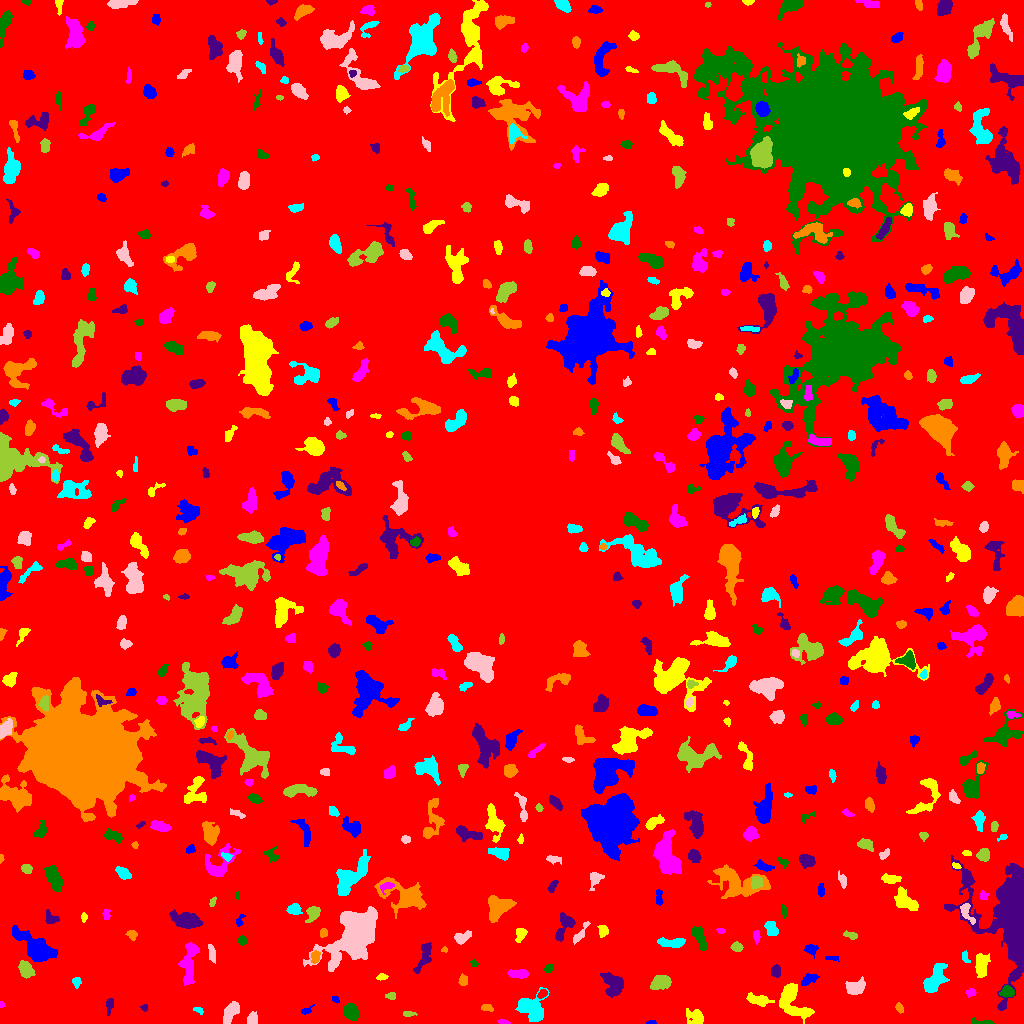

The data file committed next to this chart (first rows):
ID, X, Y, A, B, theta, total_flux, mu_max, mu_median, mu_mean, R_fwhm, R_e, R10, R90, x_start, x_end, y_start, y_end, area, greylevel
0, 512.5, 504.3, 298.7, 293.9, -0.4493, 1240432, 11.0, 1.0, 1.484, 49.74, 225.6, 85.13, 376.7, 0, 1023, 0, 1023, 835818, 1.484
1, 651.5, 0.9155, 2.111, 0.9161, 0.0595, 142.0, 10.0, 3.5, 3.737, 2.185, 1.693, 0.5642, 2.706, 646, 656, 0, 3, 38, 7.737
2, 695.4, 5.795, 4.68, 3.66, -0.496, 590.0, 7.0, 2.0, 2.599, 4.478, 4.37, 1.693, 7.069, 686, 703, 0, 15, 227, 6.599
3, 503.8, 1.342, 2.352, 1.001, -0.3144, 38.0, 2.0, 1.0, 0.7037, 3.09, 1.784, 0.5642, 2.877, 497, 510, 0, 4, 54, 5.704
4, 981.7, 1.262, 6.606, 1.232, -0.05728, 160.0, 3.0, 2.0, 1.758, 4.146, 3.141, 1.262, 4.787, 971, 994, 0, 6, 91, 5.758
5, 109.3, 17.75, 4.497, 1.705, 1.412, 236.0, 4.0, 2.0, 2.269, 5.202, 3.385, 1.262, 5.109, 106, 113, 8, 25, 104, 6.269
6, 899.3, 15.66, 2.569, 1.697, -0.9873, 157.0, 4.0, 2.0, 2.211, 3.989, 2.646, 0.9772, 4.146, 895, 903, 10, 21, 71, 6.211
7, 198.2, 13.33, 2.65, 1.427, -0.4346, 66.0, 3.0, 1.0, 1.158, 2.111, 2.034, 0.7979, 3.568, 193, 203, 9, 16, 57, 6.158
8, 252.2, 3.994, 2.735, 2.366, 1.286, 466.0, 9.0, 3.0, 3.883, 3.868, 3.141, 1.262, 5.078, 247, 257, 0, 12, 120, 7.883
9, 408.5, 9.523, 3.418, 1.379, 0.003124, 109.0, 4.0, 2.0, 1.603, 3.338, 2.585, 0.9772, 4.068, 403, 417, 7, 12, 68, 5.603
10, 70.72, 12.44, 3.914, 1.029, 0.1077, 94.0, 3.0, 2.0, 1.774, 3.523, 2.585, 0.9772, 3.656, 64, 79, 11, 15, 53, 5.774
11, 305.6, 12.66, 3.327, 1.57, 0.4576, 122.0, 5.0, 2.0, 1.794, 2.257, 2.459, 0.7979, 4.107, 301, 314, 9, 19, 68, 5.794
12, 793, 21.18, 11, 5.838, -0.9207, 1758, 7.0, 3.0, 2.935, 8.425, 7.464, 2.985, 11.69, 779, 814, 0, 40, 599, 6.935
13, 1.316, 18.55, 1.39, 1.102, 1.521, 38.0, 3.0, 1.0, 1.267, 2.034, 1.596, 0.5642, 2.459, 0, 4, 16, 22, 30, 6.267
14, 351, 11.57, 3.613, 2.884, -1.149, 1480, 20.0, 5.0, 6.578, 4.442, 4.068, 1.493, 6.699, 343, 359, 3, 20, 225, 10.58
15, 144.2, 15.44, 1.496, 1.36, 1.319, 64.0, 4.0, 1.0, 1.391, 2.459, 1.693, 0.5642, 2.821, 140, 147, 12, 19, 46, 6.391
16, 486.9, 15.77, 3.087, 1.667, -0.2018, 185.0, 5.0, 2.0, 2.284, 3.241, 2.877, 1.128, 4.406, 481, 493, 12, 19, 81, 6.284
17, 532.6, 14.38, 7.054, 5.649, -0.7373, 1745, 10.0, 3.0, 3.343, 7.047, 6.747, 2.646, 10.67, 515, 549, 2, 36, 522, 7.343
18, 231.6, 12.16, 5.509, 2.699, 0.9238, 895.0, 10.0, 3.0, 3.482, 4.983, 4.687, 1.784, 7.59, 223, 239, 0, 22, 257, 7.482
19, 390.4, 27.5, 2.322, 1.464, 0.0, 38.0, 2.0, 0.0, 0.5429, 3.09, 1.784, 0.5642, 2.877, 385, 395, 24, 31, 70, 6.543
20, 542.3, 29.59, 2.574, 1.726, 0.629, 217.0, 6.0, 3.0, 2.818, 3.523, 2.706, 1.128, 4.26, 537, 547, 25, 34, 77, 8.818
21, 335.4, 23.96, 2.146, 1.389, -0.8426, 78.0, 3.0, 2.0, 1.625, 2.877, 2.185, 0.7979, 3.432, 332, 339, 20, 27, 48, 7.625
22, 758.2, 23.62, 6.006, 2.36, -0.2047, 560.0, 6.0, 2.0, 2.523, 5.863, 4.583, 1.784, 7.203, 746, 774, 17, 31, 222, 7.523
23, 970.6, 30.81, 2.434, 1.916, 0.3991, 139.0, 4.0, 2.0, 1.853, 3.656, 2.706, 0.9772, 4.37, 965, 976, 26, 35, 75, 5.853
24, 1007, 31.2, 3.292, 2.508, 0.06774, 554.0, 9.0, 4.0, 3.901, 4.297, 3.568, 1.382, 5.585, 999, 1014, 26, 38, 142, 9.901
25, 612.6, 39.23, 6.331, 4.393, -1.142, 984.0, 6.0, 2.0, 2.603, 7.247, 5.997, 2.257, 9.508, 600, 623, 26, 51, 378, 6.603
26, 463, 43.2, 2.676, 2.044, 1.431, 294.0, 7.0, 3.0, 3.161, 3.568, 2.985, 1.128, 4.652, 458, 467, 38, 50, 93, 7.161
27, 76.5, 42.06, 2.283, 2.031, -1.432, 248.0, 7.0, 2.0, 3.024, 3.192, 2.523, 0.9772, 4.222, 72, 81, 35, 46, 82, 7.024
28, 855.1, 35.74, 4.864, 3.475, 0.2894, 948.0, 9.0, 3.5, 3.792, 5.046, 4.983, 1.871, 7.919, 845, 865, 29, 47, 250, 7.792
29, 660, 40.78, 5.12, 3.197, 0.2958, 818.0, 7.0, 3.0, 3.134, 5.863, 5.078, 1.954, 7.736, 650, 671, 34, 48, 261, 7.134
30, 886.1, 37.34, 6.446, 2.954, 1.146, 686.0, 7.0, 3.0, 2.919, 4.918, 4.687, 1.784, 7.399, 877, 897, 25, 47, 235, 6.919
31, 808.7, 44.01, 4.533, 2.245, 0.4309, 303.0, 5.0, 2.0, 2.02, 3.949, 3.7, 1.382, 6.103, 801, 819, 38, 50, 150, 7.02
32, 381.3, 46.33, 2.504, 1.488, 0.1173, 200.0, 6.0, 3.0, 2.985, 3.478, 2.394, 0.9772, 3.827, 376, 388, 43, 50, 67, 6.985
33, 518.7, 49.77, 5.166, 2.023, -0.03438, 460.0, 6.0, 3.0, 2.722, 5.557, 4.068, 1.596, 6.232, 507, 528, 45, 54, 169, 6.722
34, 548.3, 54.99, 2.488, 1.866, 0.6465, 110.0, 3.0, 2.0, 1.549, 3.478, 2.764, 0.9772, 4.184, 544, 553, 51, 59, 71, 5.549
35, 775.6, 52.12, 2.914, 2.272, 1.469, 321.0, 5.0, 3.0, 2.816, 4.687, 3.385, 1.382, 4.951, 771, 780, 46, 59, 114, 6.816
36, 315.3, 66.59, 3.347, 2.168, 1.341, 299.0, 5.0, 3.0, 2.848, 4.549, 3.478, 1.382, 5.171, 311, 320, 60, 73, 105, 7.848
37, 934.8, 43.83, 8.368, 3.799, 1.069, 1934, 10.0, 4.0, 4.456, 7.979, 6.77, 2.646, 10.31, 923, 949, 31, 60, 434, 7.456
38, 211.1, 71.55, 5.08, 1.517, -1.381, 145.0, 3.0, 1.0, 1.239, 3.7, 3.241, 1.128, 5.109, 208, 215, 60, 79, 117, 6.239
39, 26, 53.64, 4.133, 2.987, -1.051, 728.0, 7.0, 3.0, 3.37, 5.499, 4.478, 1.784, 7.092, 18, 35, 45, 63, 216, 8.37
40, 255.4, 63.36, 5.069, 1.707, -1.31, 186.0, 3.0, 1.0, 1.661, 4.184, 3.29, 1.382, 5.323, 251, 260, 56, 73, 112, 5.661
41, 831.5, 65.14, 3.587, 1.108, -0.06879, 129.0, 4.0, 2.0, 2.115, 3.478, 2.394, 0.9772, 3.827, 825, 839, 62, 67, 61, 7.115
42, 981.3, 58.2, 5.709, 3.053, 1.505, 1282, 10.0, 4.0, 4.579, 6.358, 5.202, 2.034, 8.234, 975, 990, 46, 70, 280, 7.579
43, 188.3, 60.05, 11.69, 3.526, 1.456, 1027, 5.0, 2.0, 2.262, 7.378, 6.383, 2.523, 10.2, 178, 199, 38, 81, 454, 6.262
44, 474, 59.91, 2.023, 1.562, -0.5344, 81.0, 3.0, 2.0, 1.62, 2.877, 2.257, 0.7979, 3.478, 470, 478, 57, 64, 50, 5.62
45, 424.6, 68.15, 8.9, 2.656, 1.191, 528.0, 6.0, 2.0, 2.0, 4.72, 4.687, 1.693, 8.058, 413, 431, 50, 81, 264, 6.0
46, 444.3, 73.51, 1.724, 1.351, 0.1624, 81.0, 4.0, 2.0, 2.314, 2.932, 1.871, 0.7979, 2.821, 441, 447, 71, 77, 35, 6.314
47, 965.6, 65.59, 3.522, 1.724, -1.14, 135.0, 4.0, 2.0, 1.824, 3.949, 2.877, 0.9772, 4.297, 962, 970, 61, 73, 74, 6.824
48, 355.6, 89.27, 13.12, 7.894, 0.853, 21876, 51.0, 6.0, 11.16, 9.202, 9.901, 3.785, 19.46, 303, 377, 52, 117, 1960, 14.16
49, 736.7, 76.32, 2.717, 2.142, -0.1185, 313.0, 6.0, 3.0, 3.099, 4.406, 3.141, 1.262, 4.82, 730, 743, 72, 82, 101, 7.099
50, 278.7, 82.08, 8.036, 2.611, -0.1282, 381.0, 4.0, 2.0, 1.806, 6.333, 4.687, 1.693, 7.225, 266, 295, 75, 87, 211, 5.806
51, 810.7, 74.42, 3.068, 2.38, -0.02477, 284.0, 5.0, 2.0, 2.387, 3.989, 3.192, 1.262, 5.262, 804, 818, 65, 79, 119, 6.387
52, 520.4, 89.51, 3.887, 2.469, 1.182, 267.0, 4.0, 2.0, 2.038, 5.232, 3.613, 1.382, 5.642, 515, 527, 81, 95, 131, 6.038
53, 756.6, 88.34, 2.437, 1.452, 1.532, 83.0, 3.0, 1.0, 1.012, 2.985, 2.459, 0.7979, 3.7, 753, 760, 79, 93, 82, 7.012
54, 241.9, 82.98, 2.17, 1.95, -1.349, 292.0, 8.0, 3.5, 3.65, 3.568, 2.585, 0.9772, 4.107, 237, 247, 78, 88, 80, 7.65
55, 564.7, 98.25, 7.61, 3.416, 1.125, 811.0, 9.0, 2.0, 2.866, 4.068, 4.787, 1.693, 7.919, 555, 575, 82, 111, 283, 6.866
56, 131.8, 88.67, 2.733, 2.292, -0.6226, 245.0, 4.0, 3.0, 2.722, 4.951, 3.241, 1.382, 4.72, 125, 137, 83, 93, 90, 6.722
57, 672.0, 80.86, 7.395, 2.051, -0.01188, 582.0, 6.0, 2.0, 2.587, 5.809, 4.583, 1.784, 7.203, 657, 685, 76, 86, 225, 6.587
58, 461.8, 86.07, 4.198, 2.411, 0.3687, 476.0, 7.0, 3.0, 2.938, 4.334, 3.785, 1.493, 5.997, 454, 471, 79, 93, 162, 6.938
59, 851.3, 87.97, 3.409, 1.479, -0.2254, 274.0, 9.0, 3.0, 2.978, 2.706, 2.585, 0.9772, 4.184, 843, 857, 84, 93, 92, 12.98
... 607 more rows
